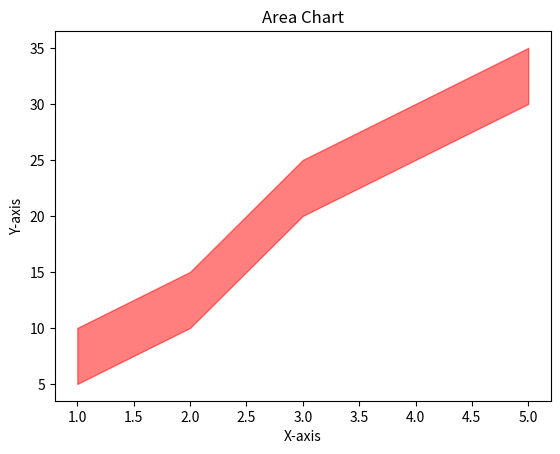

Generate this figure with matplotlib:
import matplotlib.pyplot as plt

x = [1, 2, 3, 4, 5]
y1 = [10, 15, 25, 30, 35]
y2 = [5, 10, 20, 25, 30]

plt.fill_between(x, y1, y2, color="red", alpha=0.5)
plt.title("Area Chart")
plt.xlabel("X-axis")
plt.ylabel("Y-axis")
plt.show()
